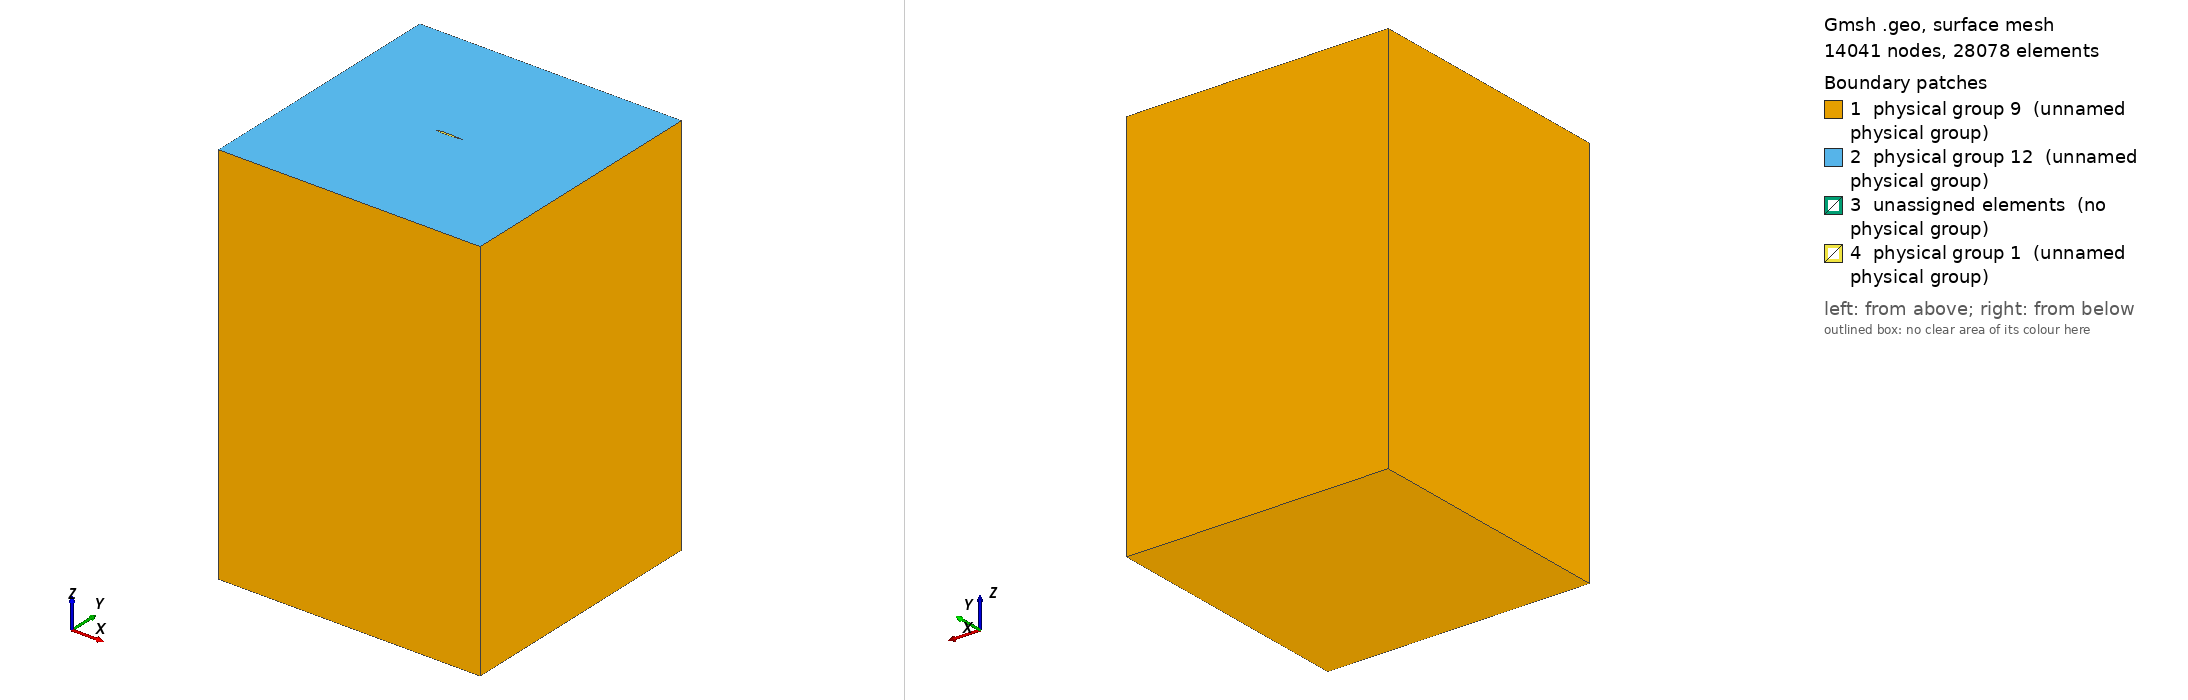

Gmsh geometry script, surface-meshed: 14041 nodes, 28078 surface elements. Boundary patches (legend numbers): 1 physical group 9 (unnamed physical group), 2 physical group 12 (unnamed physical group), 3 unassigned elements (no physical group), 4 physical group 1 (unnamed physical group). Left view from above one corner, right view from below the opposite corner. Legend entries are the model's physical surfaces; 'unassigned elements' are surfaces in no physical group.

=== oneram6.geo (drawn) ===
Merge "oneram6.brep";

Physical Surface(9) = {1, 2, 4, 5, 6};
Physical Surface(12) = {3};
Physical Volume(4) = {1};
Physical Surface(1) = {10, 100, 101, 102, 103, 104, 105, 106, 107, 108, 109, 11, 110, 111, 112, 113, 114, 115, 116, 117, 118, 119, 12, 120, 121, 122, 123, 124, 125, 126, 127, 128, 129, 13, 130, 131, 132, 133, 134, 135, 136, 137, 138, 139, 14, 140, 141, 142, 143, 144, 145, 146, 147, 148, 149, 15, 150, 16, 17, 18, 19, 20, 21, 22, 23, 24, 25, 26, 27, 28, 29, 30, 31, 32, 33, 34, 35, 36, 37, 38, 39, 40, 41, 42, 43, 44, 45, 46, 47, 48, 49, 50, 51, 52, 53, 54, 55, 56, 57, 58, 59, 60, 61, 62, 63, 64, 65, 66, 67, 68, 69, 70, 71, 72, 73, 74, 75, 76, 77, 78, 79, 8, 80, 81, 82, 83, 84, 85, 86, 87, 88, 89, 9, 90, 91, 92, 93, 94, 95, 96, 97, 98, 99};

Mesh.ElementOrder = 1;
Mesh.Algorithm = 1;
Mesh.Algorithm3D = 10;
Mesh.Format = 1;
Mesh.MshFileVersion = 2.2;
Mesh.MeshSizeExtendFromBoundary = 0;
Mesh.RandomFactor = 1e-6;

lc = 10;
Field[1] = Distance;
Field[1].SurfacesList = {10, 100, 101, 102, 103, 104, 105, 106, 107, 108, 109, 11, 110, 111, 112, 113, 114, 115, 116, 117, 118, 119, 12, 120, 121, 122, 123, 124, 125, 126, 127, 128, 129, 13, 130, 131, 132, 133, 134, 135, 136, 137, 138, 139, 14, 140, 141, 142, 143, 144, 145, 146, 147, 148, 149, 15, 150, 16, 17, 18, 19, 20, 21, 22, 23, 24, 25, 26, 27, 28, 29, 30, 31, 32, 33, 34, 35, 36, 37, 38, 39, 40, 41, 42, 43, 44, 45, 46, 47, 48, 49, 50, 51, 52, 53, 54, 55, 56, 57, 58, 59, 60, 61, 62, 63, 64, 65, 66, 67, 68, 69, 70, 71, 72, 73, 74, 75, 76, 77, 78, 79, 8, 80, 81, 82, 83, 84, 85, 86, 87, 88, 89, 9, 90, 91, 92, 93, 94, 95, 96, 97, 98, 99};
Field[1].NumPointsPerCurve = 200;
Field[2] = MathEval;
Field[2].F = Sprintf("F1/20 + %g", lc);
Background Field = 2;


Also in the case, not shown: oneram6.brep (merged mesh/CAD file).
